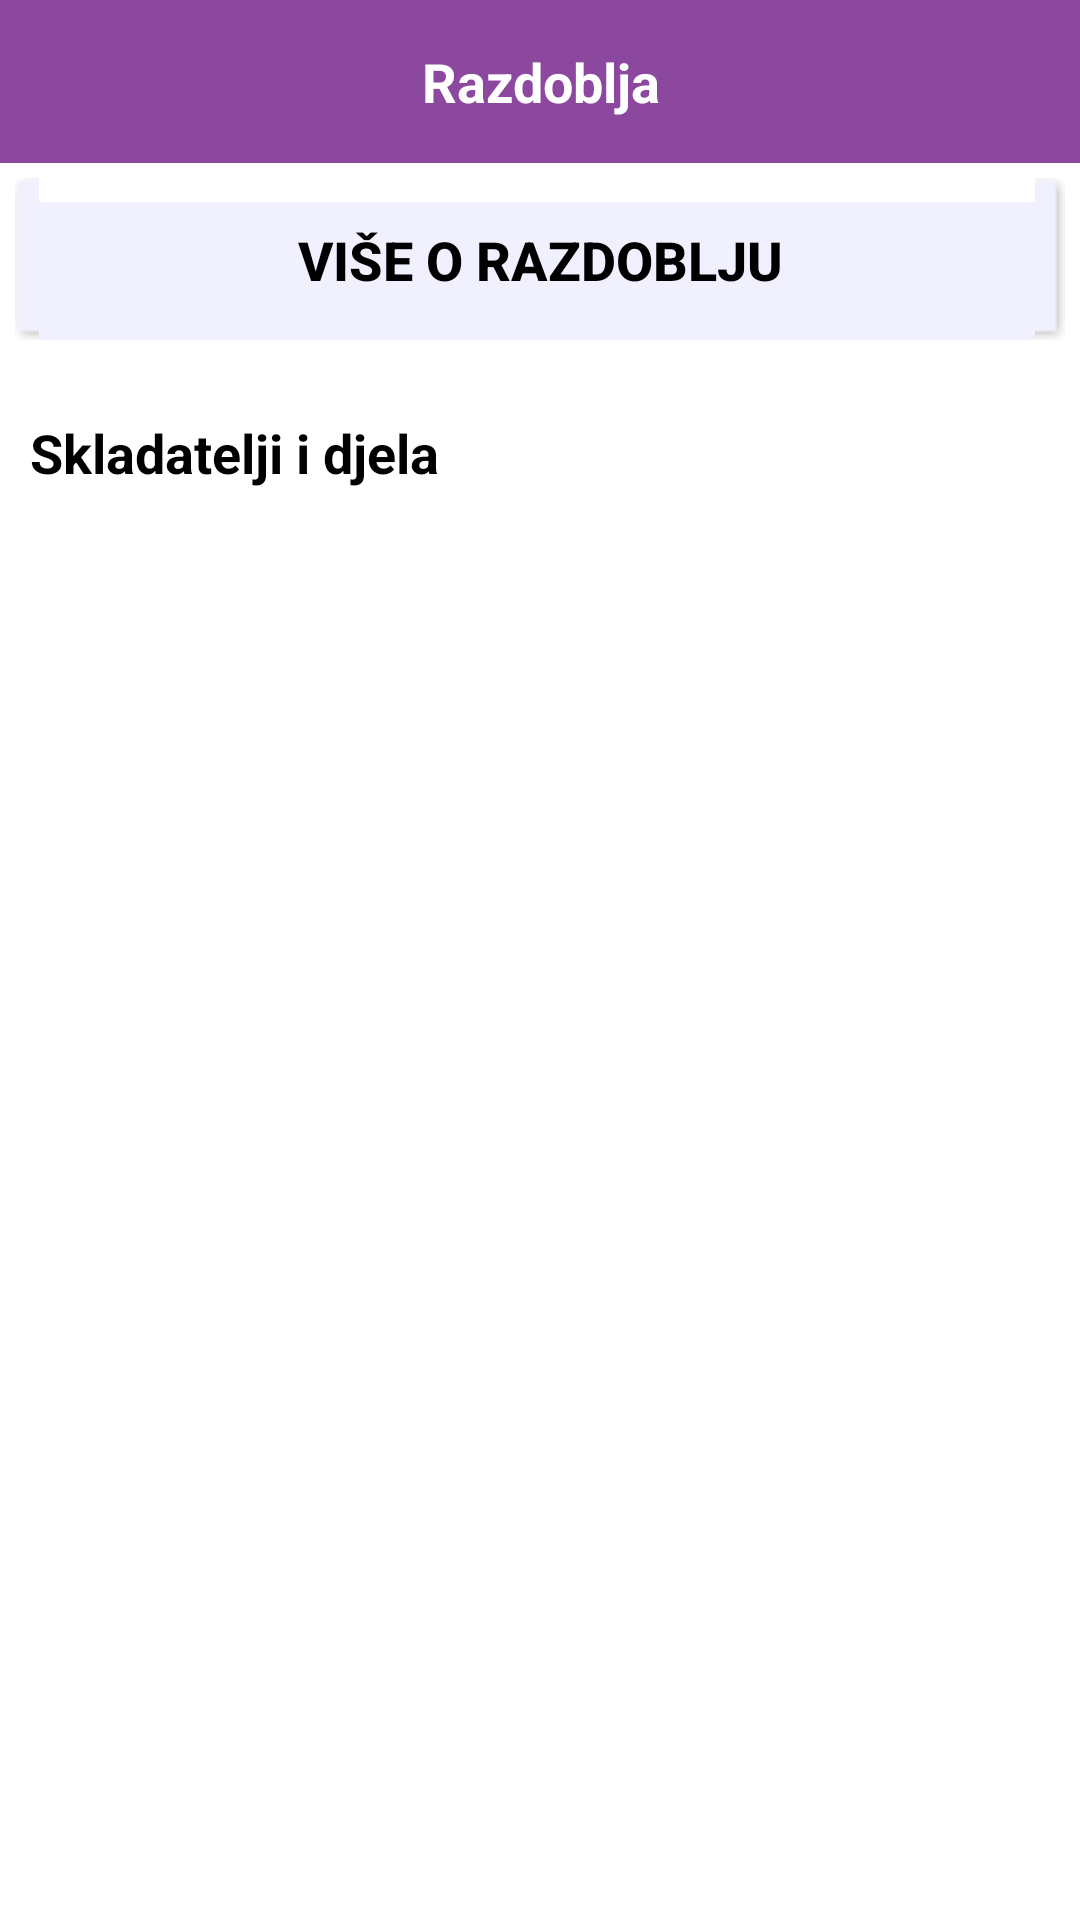

Here is an Android app screen rendered from its layout file. Give the layout XML and the strings, colors and styles it references.
<!-- AndroidManifest.xml: application theme AppTheme -->
<!-- res/layout/period_fragment.xml -->
<?xml version="1.0" encoding="utf-8"?>

<LinearLayout xmlns:android="http://schemas.android.com/apk/res/android"
    android:layout_width="fill_parent"
    android:layout_height="fill_parent"
    android:background="@color/main_background"
    android:orientation="vertical" >

     
    <TextView
        android:id="@+id/periodDetailsName"
        android:layout_width="match_parent"
        android:layout_height="wrap_content"
        android:background="@color/pink_dark"
        android:paddingBottom="15dp"
        android:paddingLeft="5dp"
        android:paddingRight="5dp"
        android:paddingTop="15dp"
        android:text="@string/periods"
        android:textColor="#FFF"
        android:textSize="18sp"
        android:textStyle="bold"
        android:gravity="center" />
    
    <Button
        android:id="@+id/piecesMore"
        android:layout_width="match_parent"
        android:layout_height="wrap_content"
        android:background="@drawable/drop_shadow_lp"
        android:layout_margin="5dp"
        android:paddingBottom="15dp"
        android:paddingLeft="5dp"
        android:paddingRight="5dp"
        android:paddingTop="15dp"
        android:text="@string/periods_more"
        android:textColor="#000"
        android:textSize="18sp"
        android:textStyle="bold" />
    
    <TextView
        android:id="@+id/text11"
        android:layout_width="match_parent"
        android:layout_height="wrap_content"
        android:background="@drawable/drop_shadow"
        android:layout_margin="5dp"
        android:paddingBottom="15dp"
        android:paddingLeft="5dp"
        android:paddingRight="5dp"
        android:paddingTop="15dp"
        android:text="@string/authors_and_pieces"
        android:textColor="#000"
        android:textSize="18sp"
        android:textStyle="bold" />
    
    <ExpandableListView
        android:id="@+id/periodExList"
        android:background="@drawable/drop_shadow"
        android:layout_margin="@dimen/margin"
        android:layout_width="match_parent"
        android:layout_height="wrap_content" />
 
</LinearLayout>
<!-- resources referenced by this layout -->
<resources>
  <item name="main_background" type="color">#FFFFFFFF</item>
  <item name="pink_dark" type="color">#FF8C489F</item>
  <dimen name="margin">5dp</dimen>
  <string name="authors_and_pieces">Skladatelji i djela</string>
  <string name="periods">Razdoblja</string>
  <string name="periods_more">Više o razdoblju</string>
  <style name="AppTheme" parent="AppBaseTheme">
          
      </style>
  <style name="AppBaseTheme" parent="Theme.AppCompat.Light">
          
      </style>
</resources>
